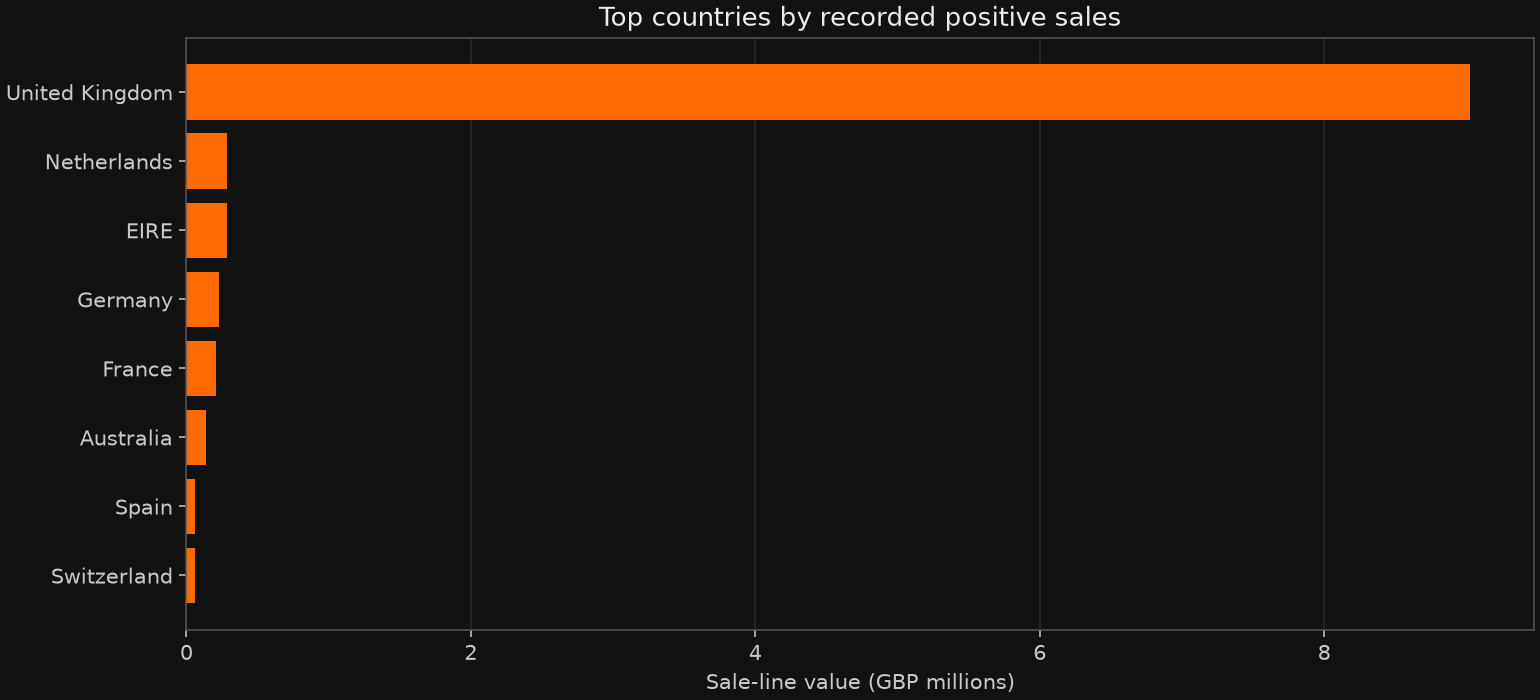

Values plotted in this chart, from the file beside it:
country, sales_gbp, orders
United Kingdom, 9025222, 18019
Netherlands, 285446, 94
EIRE, 283454, 288
Germany, 228867, 457
France, 209715, 392
Australia, 138521, 57
Spain, 61577, 90
Switzerland, 57090, 54
Belgium, 41196, 98
Sweden, 38378, 36
Japan, 37416, 19
Norway, 36165, 36
Portugal, 33747, 58
Finland, 22546, 41
Singapore, 21279, 7
Channel Islands, 20450, 26
Denmark, 18955, 18
Italy, 17483, 38
Hong Kong, 15692, 11
Cyprus, 13590, 16
Austria, 10199, 17
Israel, 8135, 8
Poland, 7335, 19
Greece, 4761, 5
Unspecified, 4750, 13
Iceland, 4310, 7
Canada, 3666, 6
USA, 3580, 5
Malta, 2726, 5
United Arab Emirates, 1902, 3
Lebanon, 1694, 1
Lithuania, 1661, 4
European Community, 1300, 4
Brazil, 1144, 1
RSA, 1002, 1
Czech Republic, 826.7, 2
Bahrain, 754.1, 3
Saudi Arabia, 145.9, 1
